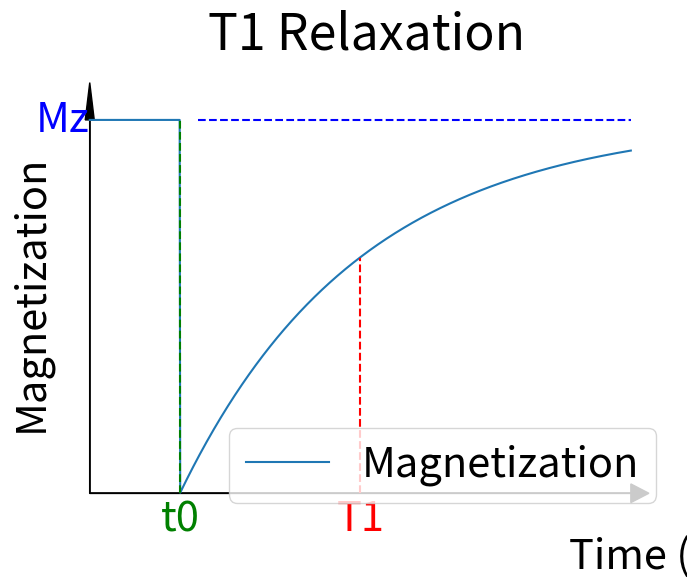

The script that saved this image:
import numpy as np
import matplotlib.pyplot as plt

# Define T1 relaxation time in seconds
T1 = 1.0

# Define initial magnetization
M0 = 1.0

# Define starting point
t0 = 0.5

# Create time array from 0 to 3*T1 with 1000 points
t = np.linspace(0, 3*T1, 1000)

# Calculate magnetization at each time point with condition: before t0, value is M0; after t0, it follows the T1 relaxation function.
Mz = np.piecewise(t, [t < t0, t >= t0], [M0, lambda x: M0*(1 - np.exp(-(x-t0)/T1))])

# Plot
# Make all the text in the plot bigger
plt.rcParams.update({'font.size': 30})
fig, ax = plt.subplots(figsize=(8,6))
ax.plot(t, Mz, label='Magnetization')
ax.set_xlabel('Time (s)')
# Move x-axis label to the right
ax.xaxis.set_label_coords(0.95, -0.025)
ax.get_xaxis().set_ticks([])
ax.get_yaxis().set_ticks([])
# Add  arrow for the time  direction
ax.arrow(0, 0, 3*T1, 0, head_width=0.05, head_length=0.1, fc='k', ec='k')
# Add  arrow for the magnetization direction
ax.arrow(0, 0, 0, M0, head_width=0.05, head_length=0.1, fc='k', ec='k')
ax.set_ylabel('Magnetization')
ax.set_title('T1 Relaxation')
ax.grid(True)

# Add T1 vertical line but only until it intersects with the curve
ax.plot([T1+t0, T1+t0], [0, 0.63*M0], color='red', linestyle='dashed')
# Indicate T1 on the  x-axis
ax.text(T1+t0, -0.1*M0, 'T1', color='red', ha='center')

# Add t0 vertical line going up to the M0
ax.plot([t0, t0], [0, M0], color='green', linestyle='dashed')
# Indicate t0 on the x-axis
ax.text(t0, -0.1*M0, 't0', color='green', ha='center')

# Add horizontal equilibrium magnetization indicator but make it start a little bit to the  right
ax.hlines(M0, t0+0.1*T1, 3*T1, color='blue', linestyle='dashed')
# Indicate M0 on the  y-axis move it to  the left a bit
ax.text(-0.3*T1, M0, 'Mz', color='blue', va='center')

# Remove the outside grid lines
ax.spines['top'].set_visible(False)
ax.spines['right'].set_visible(False)
ax.spines['bottom'].set_visible(False)
ax.spines['left'].set_visible(False)

ax.legend()
plt.show()
